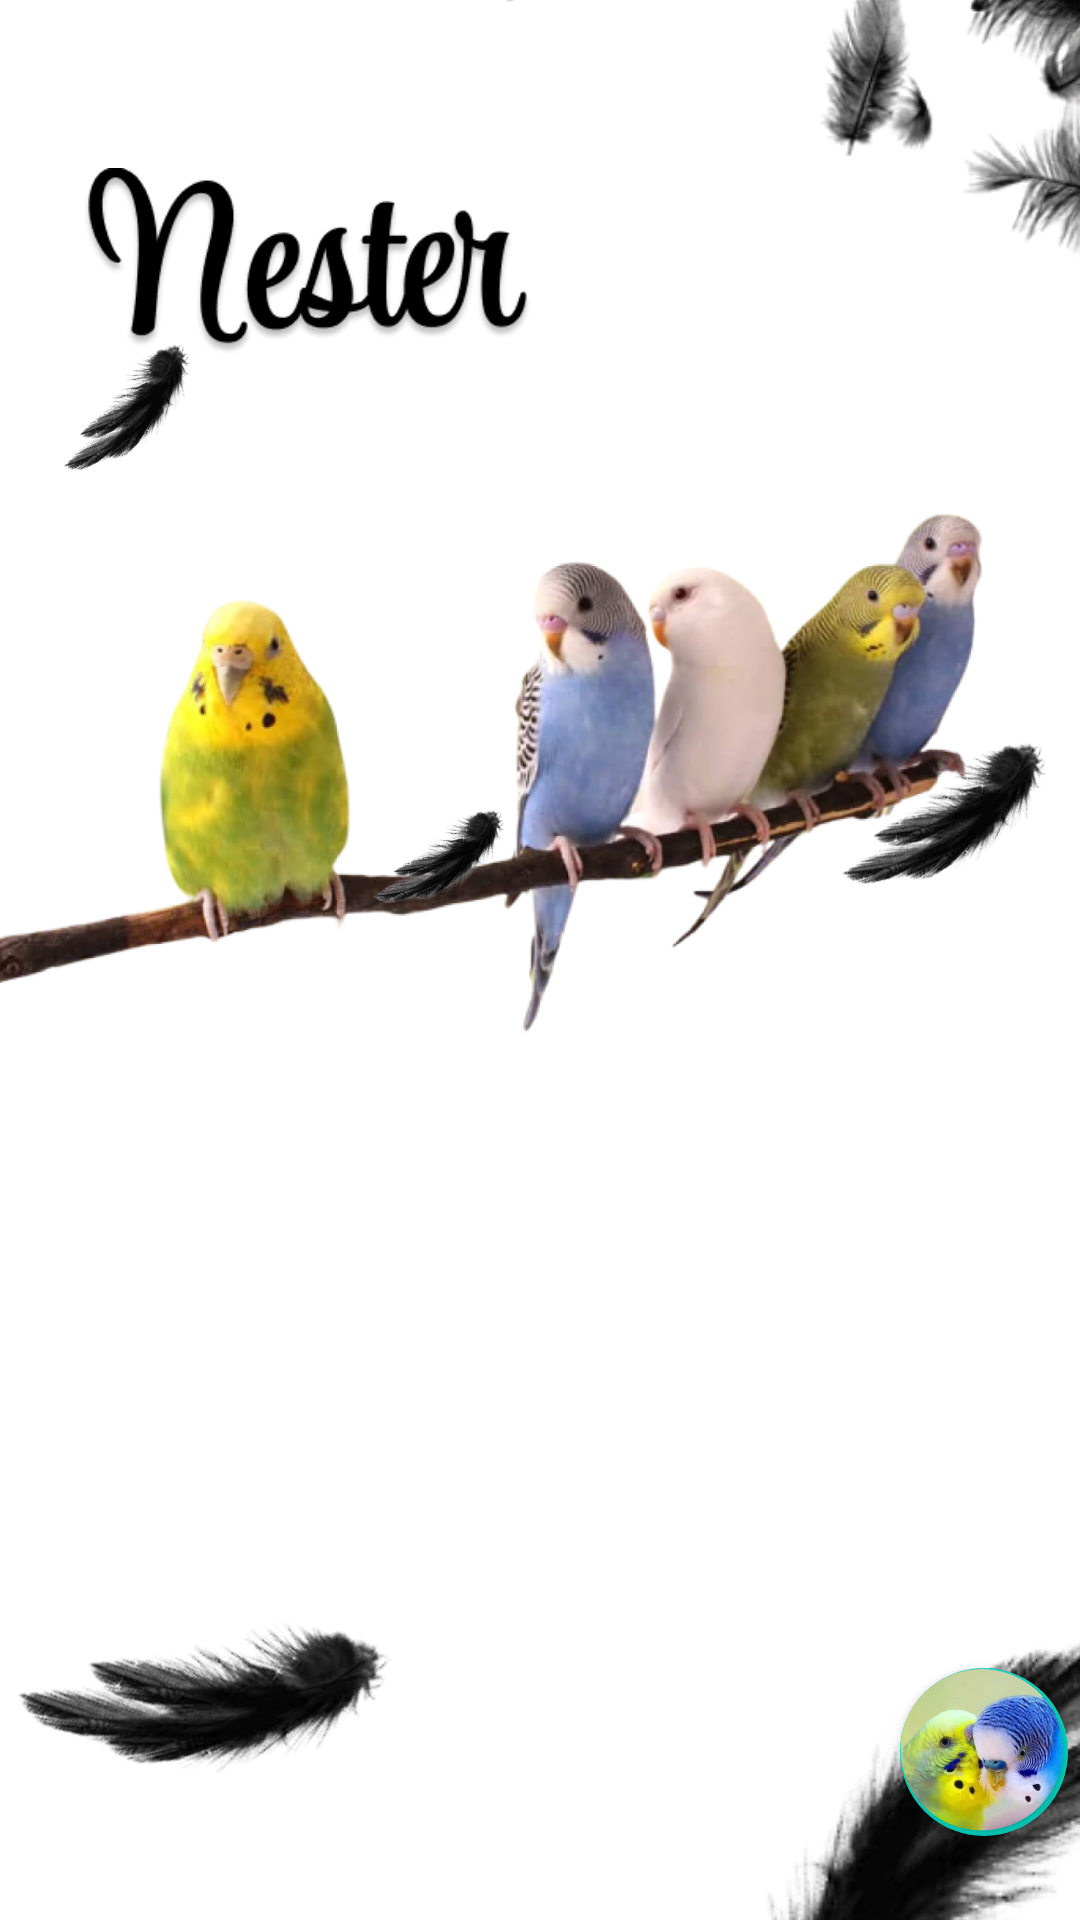

Reconstruct the res/layout file that produces this screen, plus the resources it refers to.
<!-- AndroidManifest.xml: application theme Theme.AndroidAppTemplate -->
<!-- res/layout/fragment_nester.xml -->
<?xml version="1.0" encoding="utf-8"?>
<layout xmlns:tools="http://schemas.android.com/tools"
    xmlns:android="http://schemas.android.com/apk/res/android"
    xmlns:app="http://schemas.android.com/apk/res-auto">

    <data>

    </data>

    <androidx.constraintlayout.widget.ConstraintLayout
        android:layout_width="match_parent"
        android:layout_height="match_parent">

        <ImageView
            android:id="@+id/background_nester"
            android:layout_width="0dp"
            android:layout_height="0dp"
            android:scaleType="centerCrop"
            app:layout_constraintBottom_toBottomOf="parent"
            app:layout_constraintEnd_toEndOf="parent"
            app:layout_constraintHorizontal_bias="0.0"
            app:layout_constraintStart_toStartOf="parent"
            app:layout_constraintTop_toTopOf="parent"
            app:layout_constraintVertical_bias="1.0"
            app:srcCompat="@drawable/backgroundfeder" />

        <Button
            android:id="@+id/btn_nest1_fragment_nester"
            android:layout_width="250dp"
            android:layout_height="wrap_content"
            android:layout_marginTop="350dp"
            android:backgroundTint="#FFF4BD"
            android:text="Nest 1"
            android:textColor="@color/black"
            android:textSize="16sp"
            android:visibility="invisible"
            app:cornerRadius="10dp"
            app:layout_constraintEnd_toEndOf="parent"
            app:layout_constraintHorizontal_bias="0.496"
            app:layout_constraintStart_toStartOf="parent"
            app:layout_constraintTop_toTopOf="@+id/background_nester" />

        <Button
            android:id="@+id/btn_nest2_fragment_nester"
            android:layout_width="0dp"
            android:layout_height="wrap_content"
            android:layout_marginTop="30dp"
            android:backgroundTint="#F4B9B8"
            android:text="Nest 2"
            android:textColor="@color/black"
            android:textSize="16sp"
            android:visibility="invisible"
            app:cornerRadius="10dp"
            app:layout_constraintEnd_toEndOf="@+id/btn_nest1_fragment_nester"
            app:layout_constraintStart_toStartOf="@+id/btn_nest1_fragment_nester"
            app:layout_constraintTop_toBottomOf="@+id/btn_nest1_fragment_nester" />

        <Button
            android:id="@+id/btn_nester3_fragment_nester"
            android:layout_width="0dp"
            android:layout_height="wrap_content"
            android:layout_marginTop="30dp"
            android:backgroundTint="#85D2D0"
            android:text="Nest 3"
            android:textColor="@color/black"
            android:textSize="16sp"
            android:visibility="invisible"
            app:cornerRadius="10dp"
            app:layout_constraintEnd_toEndOf="@+id/btn_nest2_fragment_nester"
            app:layout_constraintStart_toStartOf="@+id/btn_nest2_fragment_nester"
            app:layout_constraintTop_toBottomOf="@+id/btn_nest2_fragment_nester" />

        <Button
            android:id="@+id/btn_nest4_fragment_nester"
            android:layout_width="0dp"
            android:layout_height="wrap_content"
            android:layout_marginTop="30dp"
            android:backgroundTint="#887BB0"
            android:text="Nest 4"
            android:textColor="@color/black"
            android:textSize="16sp"
            android:visibility="invisible"
            app:cornerRadius="10dp"
            app:layout_constraintEnd_toEndOf="@+id/btn_nester3_fragment_nester"
            app:layout_constraintStart_toStartOf="@+id/btn_nester3_fragment_nester"
            app:layout_constraintTop_toBottomOf="@+id/btn_nester3_fragment_nester" />

        <ImageView
            android:id="@+id/welli_image_nester"
            android:layout_width="wrap_content"
            android:layout_height="wrap_content"
            android:layout_marginTop="-60dp"
            android:visibility="visible"
            app:layout_constraintEnd_toEndOf="parent"
            app:layout_constraintHorizontal_bias="0.0"
            app:layout_constraintStart_toStartOf="parent"
            app:layout_constraintTop_toTopOf="parent"
            app:srcCompat="@drawable/wellis" />

        <ImageView
            android:id="@+id/imageView12"
            android:layout_width="205dp"
            android:layout_height="62dp"
            android:layout_marginTop="56dp"
            app:layout_constraintEnd_toEndOf="parent"
            app:layout_constraintHorizontal_bias="0.0"
            app:layout_constraintStart_toStartOf="parent"
            app:layout_constraintTop_toTopOf="parent"
            app:srcCompat="@drawable/nester" />

        <ImageView
            android:id="@+id/imageView13"
            android:layout_width="88dp"
            android:layout_height="134dp"
            android:rotation="194"
            app:layout_constraintBottom_toBottomOf="parent"
            app:layout_constraintEnd_toEndOf="parent"
            app:layout_constraintHorizontal_bias="1.0"
            app:layout_constraintStart_toStartOf="parent"
            app:layout_constraintTop_toTopOf="parent"
            app:layout_constraintVertical_bias="0.405"
            app:srcCompat="@drawable/feder" />

        <ImageView
            android:id="@+id/imageView14"
            android:layout_width="139dp"
            android:layout_height="154dp"
            android:rotation="221"
            app:layout_constraintBottom_toBottomOf="parent"
            app:layout_constraintEnd_toEndOf="parent"
            app:layout_constraintHorizontal_bias="0.0"
            app:layout_constraintStart_toStartOf="parent"
            app:layout_constraintTop_toTopOf="parent"
            app:layout_constraintVertical_bias="1.0"
            app:srcCompat="@drawable/feder" />

        <ImageView
            android:id="@+id/imageView16"
            android:layout_width="wrap_content"
            android:layout_height="wrap_content"
            android:layout_marginStart="204dp"
            android:layout_marginTop="480dp"
            app:layout_constraintStart_toStartOf="@+id/background_nester"
            app:layout_constraintTop_toTopOf="parent"
            app:srcCompat="@drawable/feder" />

        <ImageView
            android:id="@+id/imageView17"
            android:layout_width="57dp"
            android:layout_height="72dp"
            android:rotation="-167"
            app:layout_constraintBottom_toBottomOf="parent"
            app:layout_constraintEnd_toEndOf="parent"
            app:layout_constraintHorizontal_bias="0.392"
            app:layout_constraintStart_toStartOf="parent"
            app:layout_constraintTop_toTopOf="@+id/background_nester"
            app:layout_constraintVertical_bias="0.44"
            app:srcCompat="@drawable/feder" />

        <ImageView
            android:id="@+id/imageView18"
            android:layout_width="331dp"
            android:layout_height="253dp"
            android:layout_marginStart="116dp"
            android:layout_marginTop="-20dp"
            android:layout_marginBottom="512dp"
            android:rotation="181"
            app:layout_constraintBottom_toBottomOf="parent"
            app:layout_constraintStart_toStartOf="parent"
            app:layout_constraintTop_toTopOf="parent"
            app:srcCompat="@drawable/png_transparent_desktop_feather_graphy_falling_feathers_animals_monochrome_digital_media_thumbnail_1" />

        <ImageView
            android:id="@+id/imageView19"
            android:layout_width="86dp"
            android:layout_height="69dp"
            android:rotation="181"
            android:rotationX="2"
            app:layout_constraintBottom_toBottomOf="parent"
            app:layout_constraintEnd_toEndOf="parent"
            app:layout_constraintHorizontal_bias="0.0"
            app:layout_constraintStart_toStartOf="parent"
            app:layout_constraintTop_toTopOf="parent"
            app:layout_constraintVertical_bias="0.178"
            app:srcCompat="@drawable/feder" />

        <androidx.recyclerview.widget.RecyclerView
            android:id="@+id/nester_rv"
            android:layout_width="416dp"
            android:layout_height="381dp"
            app:layoutManager="androidx.recyclerview.widget.LinearLayoutManager"
            app:layout_constraintBottom_toBottomOf="@+id/background_nester"
            app:layout_constraintEnd_toEndOf="parent"
            app:layout_constraintHorizontal_bias="0.0"
            app:layout_constraintStart_toStartOf="parent"
            tools:listitem="@layout/item_nester" />

        <com.google.android.material.floatingactionbutton.FloatingActionButton
            android:id="@+id/floatingActionButton"
            android:layout_width="wrap_content"
            android:layout_height="wrap_content"
            android:layout_marginEnd="4dp"
            android:layout_marginBottom="28dp"
            android:clickable="true"
            app:layout_constraintBottom_toBottomOf="parent"
            app:layout_constraintEnd_toEndOf="parent"
            app:tint="@null"
            app:srcCompat="@drawable/logo_splash_screen"
            android:scaleType="center"
            app:maxImageSize="60dp"
            />

    </androidx.constraintlayout.widget.ConstraintLayout>
</layout>
<!-- res/layout/item_nester.xml (included above) -->
<?xml version="1.0" encoding="utf-8"?>
<layout xmlns:app="http://schemas.android.com/apk/res-auto"
    xmlns:tools="http://schemas.android.com/tools"
    xmlns:android="http://schemas.android.com/apk/res/android">

    <data>

    </data>

    <androidx.constraintlayout.widget.ConstraintLayout
        android:layout_width="match_parent"
        android:layout_height="wrap_content">

        <androidx.cardview.widget.CardView
            android:id="@+id/nest_button"
            android:layout_width="250dp"
            android:layout_height="50dp"
            android:layout_marginBottom="15dp"
            android:backgroundTint="#FFF4BD"
            android:elevation="2dp"
            app:cardCornerRadius="10dp"
            app:layout_constraintBottom_toBottomOf="parent"
            app:layout_constraintEnd_toEndOf="parent"
            app:layout_constraintStart_toStartOf="parent"
            app:layout_constraintTop_toTopOf="parent">

            <androidx.constraintlayout.widget.ConstraintLayout
                android:layout_width="match_parent"
                android:layout_height="match_parent">

                <TextView
                    android:id="@+id/name"
                    android:layout_width="wrap_content"
                    android:layout_height="wrap_content"
                    android:text="Nest 1"
                    android:textColor="@color/black"
                    android:textSize="20sp"
                    android:textStyle="normal|bold"
                    app:layout_constraintBottom_toBottomOf="parent"
                    app:layout_constraintEnd_toEndOf="parent"
                    app:layout_constraintStart_toStartOf="parent"
                    app:layout_constraintTop_toTopOf="parent" />

                <ImageButton
                    android:id="@+id/imageButtonLoeschen"
                    android:layout_width="wrap_content"
                    android:layout_height="wrap_content"
                    android:background="@null"
                    app:layout_constraintBottom_toBottomOf="parent"
                    app:layout_constraintEnd_toEndOf="parent"
                    app:layout_constraintHorizontal_bias="0.969"
                    app:layout_constraintStart_toStartOf="parent"
                    app:layout_constraintTop_toTopOf="parent"
                    app:srcCompat="@drawable/ic_baseline_delete_forever_24" />
            </androidx.constraintlayout.widget.ConstraintLayout>
        </androidx.cardview.widget.CardView>

    </androidx.constraintlayout.widget.ConstraintLayout>
</layout>
<!-- resources referenced by this layout -->
<resources>
  <color name="black">#FF000000</color>
  <!-- drawable feder: png bitmap (drawable, 27882 bytes) -->
  <!-- drawable logo_splash_screen: png bitmap (drawable, 146734 bytes) -->
  <!-- drawable nester: png bitmap (drawable, 17523 bytes) -->
  <!-- drawable png_transparent_desktop_feather_graphy_falling_feathers_animals_monochrome_digital_media_thumbnail_1: png bitmap (drawable, 101273 bytes) -->
  <!-- drawable wellis: png bitmap (drawable-v24, 303226 bytes) -->
  <style name="Theme.AndroidAppTemplate" parent="Theme.MaterialComponents.DayNight.NoActionBar">
          
  
          <item name="colorPrimary">@color/purple_500</item>
          <item name="colorPrimaryVariant">@color/white</item>
          <item name="colorOnPrimary">@color/white</item>
          
          <item name="colorSecondary">@color/teal_200</item>
          <item name="colorSecondaryVariant">@color/teal_700</item>
          <item name="colorOnSecondary">@color/black</item>
          
          <item name="android:windowLightStatusBar">true</item>
          <item name="android:statusBarColor" tools:targetApi="lollipop">@android:color/transparent</item>
  
      </style>
  <color name="purple_500">#FAF9FB</color>
  <color name="white">#F4F3F1</color>
  <color name="teal_200">#FF03DAC5</color>
  <color name="teal_700">#FF018786</color>
</resources>
